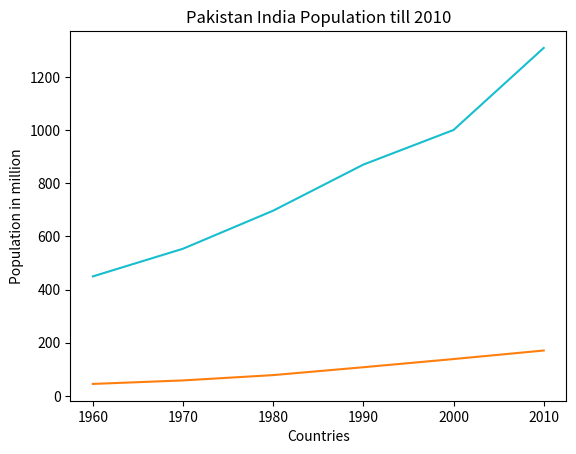

Recreate this plot in Python.
'''
https://medium.com/python-pandemonium/data-visualization-in-python-line-graph-in-matplotlib-9dfd0016d180
'''

import matplotlib as mpl
import matplotlib.pylab as plt
import numpy as np

year = [1960, 1970, 1980, 1990, 2000, 2010]
pop_pakistan = [44.91, 58.09, 78.07, 107.7, 138.5, 170.6]
pop_india = [449.48, 553.57, 696.783, 870.133, 1000.4, 1309.1]

plt.plot(year, pop_pakistan, color='C1')
plt.plot(year, pop_india, color='C9')
plt.xlabel('Countries')
plt.ylabel('Population in million')
plt.title('Pakistan India Population till 2010')
plt.show()